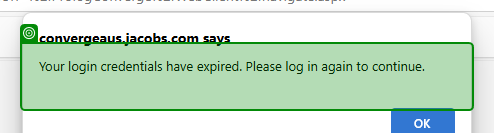
Task: Trying out the new agentic automation
Workflow: Select Contract (RFIW)

Step 1: check the pane in window 'Prolog Converge and 10 more pages - Work - Microsoft Edge' (msedge.exe)

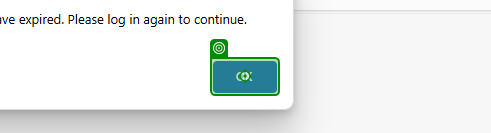
Step 2: click on the push button in window 'Prolog Converge and 10 more pages - Work - Microsoft Edge' (msedge.exe)

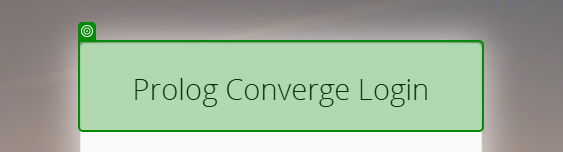
Step 3: check the element in window 'Prolog Converge' (msedge.exe)

Step 4: click on the nobr 'C4A - Biosolids & Digesters - Part 1: Construction Works' in window 'Prolog Converge' (msedge.exe) (no picture)

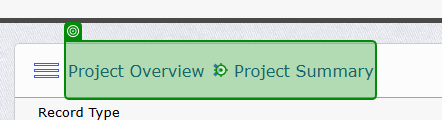
Step 5: Element 'Element 'RFI5144740 Daily Detail…'' on the table cell in window 'Prolog Converge' (msedge.exe)

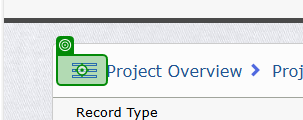
Step 6: click on the image in window 'Prolog Converge' (msedge.exe)

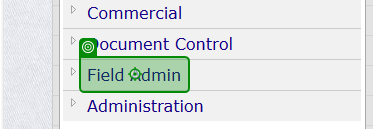
Step 7: Label 'Label 'Document Control'' on the link 'Field Admin' in window 'Prolog Converge' (msedge.exe)

Step 8: click on the link 'Field Admin' in window 'Prolog Converge' (msedge.exe) (same screen as step 7)

Step 9: Label 'Label 'Submittals'' on the link 'Request for Inspection Works' in window 'Prolog Converge' (msedge.exe) (no picture)

Step 10: click on the link 'Request for Inspection Works' in window 'Prolog Converge' (msedge.exe) (no picture)

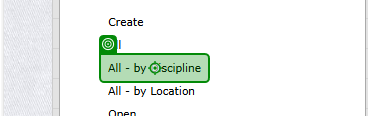
Step 11: click on the link 'All - by Discipline' in window 'Prolog Converge' (msedge.exe)

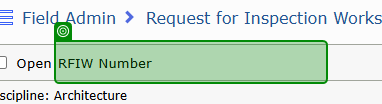
Step 12: check the table cell in window 'Prolog Converge' (msedge.exe)

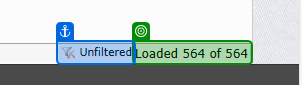
Step 13: check the table cell in window 'Prolog Converge' (msedge.exe)
